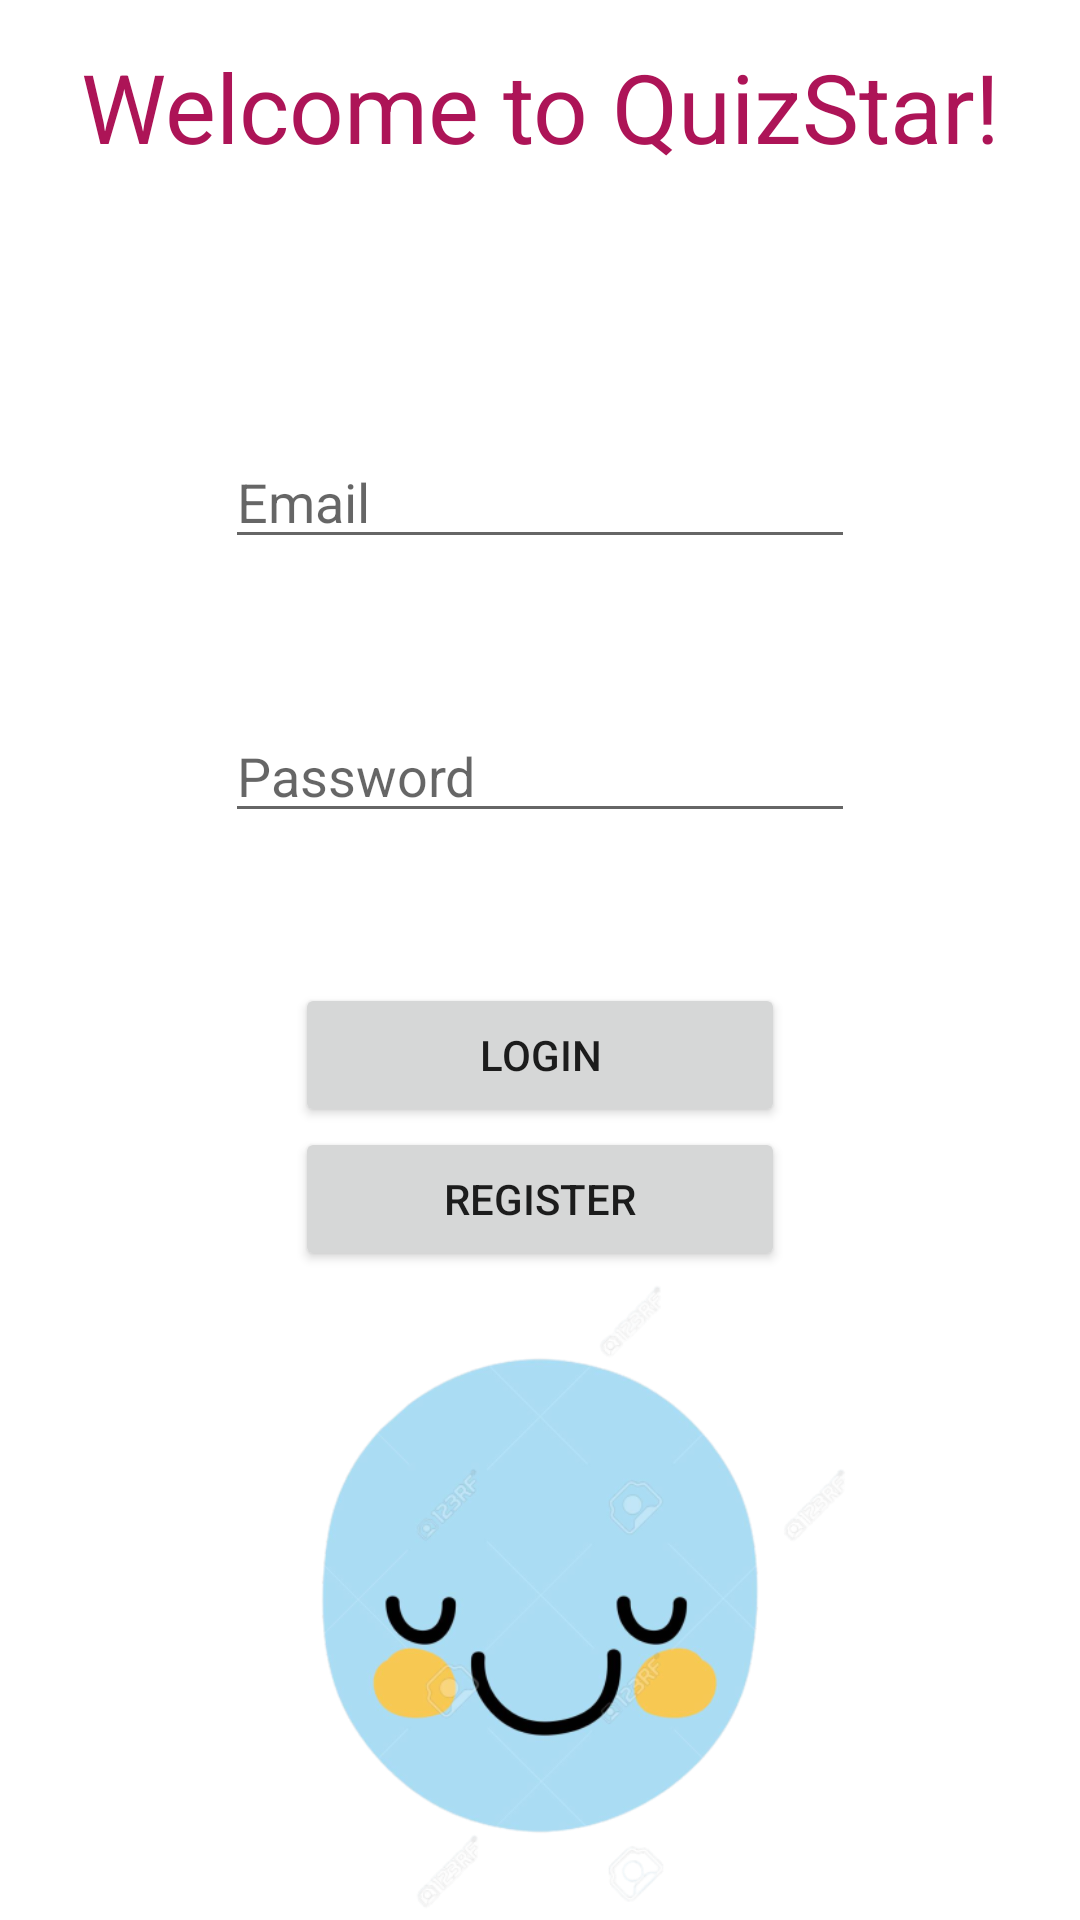

Here is an Android app screen rendered from its layout file. Give the layout XML and the strings, colors and styles it references.
<!-- AndroidManifest.xml: application theme Theme.QuizStar -->
<!-- res/layout/activity_main.xml -->
<?xml version="1.0" encoding="utf-8"?>
<RelativeLayout
    xmlns:android="http://schemas.android.com/apk/res/android"
    xmlns:app="http://schemas.android.com/apk/res-auto"
    xmlns:tools="http://schemas.android.com/tools"
    android:layout_width="match_parent"
    android:layout_height="match_parent"
    tools:context=".MainActivity"
    android:orientation="vertical"
    android:background="@drawable/background">
    android:gravity="center"
    android:background="@drawable/border"
    >
    
    
    

    <TextView
        android:id="@+id/main_textview_greeting"
        android:layout_width="match_parent"
        android:layout_height="wrap_content"
        android:layout_marginStart="6dp"
        android:layout_marginTop="6dp"
        android:layout_marginEnd="6dp"
        android:layout_marginBottom="6dp"
        android:layout_weight="2"
        android:gravity="center"

        android:padding="8dp"
        android:text="Welcome to QuizStar!"
        android:textColor="#AD1457"
        android:textSize="32dp" />

    <EditText
        android:id="@+id/email"
        android:layout_width="wrap_content"
        android:layout_height="wrap_content"
        android:layout_alignParentTop="true"
        android:layout_centerHorizontal="true"
        android:layout_marginTop="145dp"
        android:ems="10"
        android:inputType="text"
        android:hint="Email" />

    <EditText
        android:id="@+id/password"
        android:layout_width="wrap_content"
        android:layout_height="wrap_content"
        android:layout_below="@id/email"
        android:layout_centerHorizontal="true"
        android:layout_marginTop="50dp"
        android:ems="10"
        android:inputType="textPassword"
        android:hint="Password" />

    <Button
        android:id="@+id/btn_login"
        android:layout_width="wrap_content"
        android:layout_height="wrap_content"
        android:layout_below="@id/password"
        android:layout_centerHorizontal="true"
        android:layout_marginTop="50dp"
        android:ems="10"
        android:text="Login"/>

    <Button
        android:id="@+id/btn_register"
        android:layout_width="wrap_content"
        android:layout_height="wrap_content"
        android:layout_below="@id/btn_login"
        android:layout_centerHorizontal="true"
        android:ems="10"
        android:text="Register"/>

    
    <ImageView
        android:id="@+id/imageView"
        android:layout_width="match_parent"
        android:layout_height="273dp"
        android:layout_below="@+id/btn_register"
        app:srcCompat="@drawable/_2438641_colorful_cute_happy_face_expression_vector_illustration" />
</RelativeLayout>


 
<!-- resources referenced by this layout -->
<resources>
  <!-- drawable _2438641_colorful_cute_happy_face_expression_vector_illustration: png bitmap (drawable, 85990 bytes) -->
  <!-- drawable border (drawable) -->
  <?xml version="1.0" encoding="utf-8"?>
  <layer-list xmlns:android="http://schemas.android.com/apk/res/android">
      <item>
          <shape android:shape="rectangle">
              <stroke android:width="2dp" android:height="2dp"
                  android:color="#49754B" />
              <padding android:left="30dp" android:right="30dp" android:top="30dp" android:bottom="30dp"/>
  
  
  
          </shape>
      </item>
  
  </layer-list>
  <style name="Theme.QuizStar" parent="Theme.MaterialComponents.DayNight.DarkActionBar">
          
          <item name="colorPrimary">@color/teal_200</item>
          <item name="colorPrimaryVariant">@color/teal_200</item>
          <item name="colorOnPrimary">@color/white</item>
          
          <item name="colorSecondary">@color/teal_200</item>
          <item name="colorSecondaryVariant">@color/teal_700</item>
          <item name="colorOnSecondary">@color/black</item>
          
          <item name="android:statusBarColor" tools:targetApi="l">?attr/colorPrimaryVariant</item>
          
      </style>
  <color name="teal_200">#33C4B5</color>
  <color name="white">#FFFFFFFF</color>
  <color name="teal_700">#FF018786</color>
  <color name="black">#FF000000</color>
</resources>
